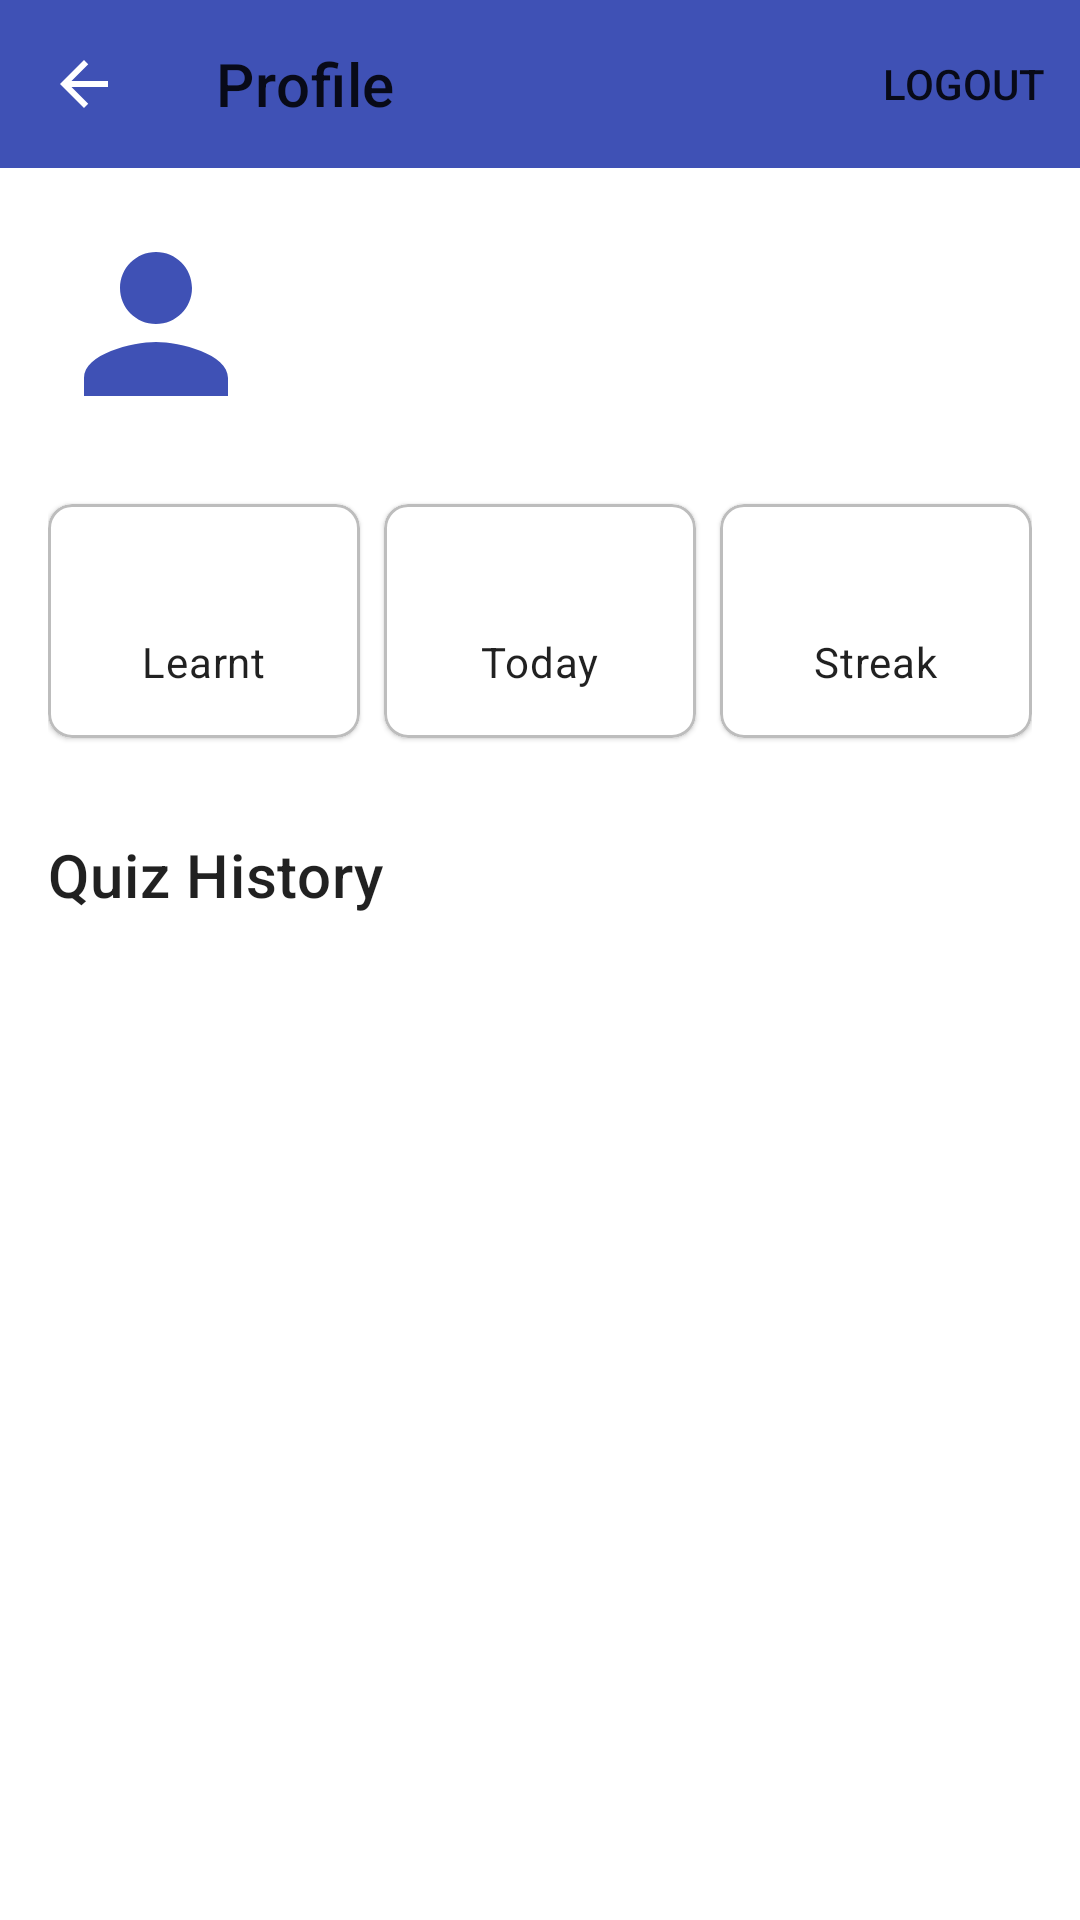

Write the Android layout XML for this screen, with the resource values it uses.
<!-- AndroidManifest.xml: application theme Theme.VocabularyBuilder -->
<!-- res/layout/activity_profile.xml -->
<?xml version="1.0" encoding="utf-8"?>
<LinearLayout xmlns:android="http://schemas.android.com/apk/res/android"
    xmlns:app="http://schemas.android.com/apk/res-auto"
    xmlns:tools="http://schemas.android.com/tools"
    android:layout_width="match_parent"
    android:layout_height="match_parent"
    android:orientation="vertical"
    tools:context=".ProfileActivity">

    
    <com.google.android.material.appbar.AppBarLayout
        android:id="@+id/appBarLayout"
        android:layout_width="match_parent"
        android:layout_height="wrap_content"
        android:fitsSystemWindows="true">

        <com.google.android.material.appbar.MaterialToolbar
            android:id="@+id/toolbar"
            android:layout_width="match_parent"
            android:layout_height="?attr/actionBarSize"
            app:menu="@menu/profile_menu"
            app:navigationIcon="@drawable/ic_arrow_back"
            app:title="Profile" />

    </com.google.android.material.appbar.AppBarLayout>

    <androidx.core.widget.NestedScrollView
        android:layout_width="match_parent"
        android:layout_height="match_parent"
        android:fillViewport="true">

        
        <androidx.constraintlayout.widget.ConstraintLayout
            android:layout_width="match_parent"
            android:layout_height="wrap_content"
            android:padding="16dp">

            
            <ImageView
                android:id="@+id/profile_icon"
                android:layout_width="72dp"
                android:layout_height="72dp"
                android:src="@drawable/ic_person"
                app:layout_constraintStart_toStartOf="parent"
                app:layout_constraintTop_toTopOf="parent"
                app:tint="?attr/colorPrimary"
                android:contentDescription="Profile icon" />

            <TextView
                android:id="@+id/profile_name"
                android:layout_width="0dp"
                android:layout_height="wrap_content"
                android:layout_marginStart="16dp"
                android:textAppearance="?attr/textAppearanceHeadline5"
                android:textStyle="bold"
                app:layout_constraintEnd_toEndOf="parent"
                app:layout_constraintStart_toEndOf="@id/profile_icon"
                app:layout_constraintTop_toTopOf="@id/profile_icon"
                tools:text="User Name" />

            <TextView
                android:id="@+id/profile_username"
                android:layout_width="0dp"
                android:layout_height="wrap_content"
                android:textAppearance="?attr/textAppearanceBody1"
                android:textColor="?attr/colorOnSurfaceVariant"
                app:layout_constraintEnd_toEndOf="parent"
                app:layout_constraintStart_toStartOf="@id/profile_name"
                app:layout_constraintTop_toBottomOf="@id/profile_name"
                tools:text="Username" />

            
            <com.google.android.material.card.MaterialCardView
                android:id="@+id/your_learnt_words_card"
                android:layout_width="0dp"
                android:layout_height="wrap_content"
                android:layout_marginTop="24dp"
                android:layout_marginEnd="8dp"
                app:cardCornerRadius="8dp"
                app:layout_constraintEnd_toStartOf="@+id/words_today_card"
                app:layout_constraintHorizontal_chainStyle="spread_inside"
                app:layout_constraintStart_toStartOf="parent"
                app:layout_constraintTop_toBottomOf="@id/profile_icon"
                app:strokeColor="?attr/dividerColor"
                app:strokeWidth="1dp">

                <LinearLayout
                    android:layout_width="match_parent"
                    android:layout_height="wrap_content"
                    android:gravity="center_horizontal"
                    android:orientation="vertical"
                    android:padding="16dp">

                    <TextView
                        android:id="@+id/learnt_words_count"
                        android:layout_width="wrap_content"
                        android:layout_height="wrap_content"
                        android:textAppearance="?attr/textAppearanceHeadline6"
                        android:textStyle="bold"
                        tools:text="150" />

                    <TextView
                        android:layout_width="wrap_content"
                        android:layout_height="wrap_content"
                        android:text="Learnt"
                        android:textAppearance="?attr/textAppearanceBody2" />
                </LinearLayout>

            </com.google.android.material.card.MaterialCardView>

            <com.google.android.material.card.MaterialCardView
                android:id="@+id/words_today_card"
                android:layout_width="0dp"
                android:layout_height="wrap_content"
                app:cardCornerRadius="8dp"
                app:layout_constraintEnd_toStartOf="@+id/streak_card"
                app:layout_constraintStart_toEndOf="@id/your_learnt_words_card"
                app:layout_constraintTop_toTopOf="@id/your_learnt_words_card"
                app:strokeColor="?attr/dividerColor"
                app:strokeWidth="1dp">

                <LinearLayout
                    android:layout_width="match_parent"
                    android:layout_height="wrap_content"
                    android:gravity="center_horizontal"
                    android:orientation="vertical"
                    android:padding="16dp">

                    <TextView
                        android:id="@+id/words_today_count"
                        android:layout_width="wrap_content"
                        android:layout_height="wrap_content"
                        android:textAppearance="?attr/textAppearanceHeadline6"
                        android:textStyle="bold"
                        tools:text="12" />

                    <TextView
                        android:layout_width="wrap_content"
                        android:layout_height="wrap_content"
                        android:text="Today"
                        android:textAppearance="?attr/textAppearanceBody2" />
                </LinearLayout>

            </com.google.android.material.card.MaterialCardView>

            <com.google.android.material.card.MaterialCardView
                android:id="@+id/streak_card"
                android:layout_width="0dp"
                android:layout_height="wrap_content"
                android:layout_marginStart="8dp"
                app:cardCornerRadius="8dp"
                app:layout_constraintEnd_toEndOf="parent"
                app:layout_constraintStart_toEndOf="@id/words_today_card"
                app:layout_constraintTop_toTopOf="@id/your_learnt_words_card"
                app:strokeColor="?attr/dividerColor"
                app:strokeWidth="1dp">

                <LinearLayout
                    android:layout_width="match_parent"
                    android:layout_height="wrap_content"
                    android:gravity="center_horizontal"
                    android:orientation="vertical"
                    android:padding="16dp">

                    <TextView
                        android:id="@+id/streak_count"
                        android:layout_width="wrap_content"
                        android:layout_height="wrap_content"
                        android:textAppearance="?attr/textAppearanceHeadline6"
                        android:textStyle="bold"
                        tools:text="5" />

                    <TextView
                        android:layout_width="wrap_content"
                        android:layout_height="wrap_content"
                        android:text="Streak"
                        android:textAppearance="?attr/textAppearanceBody2" />
                </LinearLayout>

            </com.google.android.material.card.MaterialCardView>

            
            <TextView
                android:id="@+id/quiz_history_title"
                android:layout_width="wrap_content"
                android:layout_height="wrap_content"
                android:layout_marginTop="32dp"
                android:text="Quiz History"
                android:textAppearance="?attr/textAppearanceHeadline6"
                app:layout_constraintStart_toStartOf="parent"
                app:layout_constraintTop_toBottomOf="@id/your_learnt_words_card" />

            <androidx.recyclerview.widget.RecyclerView
                android:id="@+id/quiz_history_recyclerview"
                android:layout_width="match_parent"
                android:layout_height="wrap_content"
                android:layout_marginTop="8dp"
                android:nestedScrollingEnabled="false"
                app:layoutManager="androidx.recyclerview.widget.LinearLayoutManager"
                app:layout_constraintEnd_toEndOf="parent"
                app:layout_constraintStart_toStartOf="parent"
                app:layout_constraintTop_toBottomOf="@id/quiz_history_title"
                tools:itemCount="3"
                tools:listitem="@layout/quiz_history_item" /> 

        </androidx.constraintlayout.widget.ConstraintLayout>

    </androidx.core.widget.NestedScrollView>

</LinearLayout>
<!-- res/layout/quiz_history_item.xml (included above) -->
<?xml version="1.0" encoding="utf-8"?>
<com.google.android.material.card.MaterialCardView xmlns:android="http://schemas.android.com/apk/res/android"
    xmlns:app="http://schemas.android.com/apk/res-auto"
    xmlns:tools="http://schemas.android.com/tools"
    android:layout_width="match_parent"
    android:layout_height="wrap_content"
    android:layout_marginStart="8dp"
    android:layout_marginTop="4dp"
    android:layout_marginEnd="8dp"
    android:layout_marginBottom="4dp"
    app:cardCornerRadius="8dp"
    app:strokeColor="?attr/dividerColor"
    app:strokeWidth="1dp">

    
    <androidx.constraintlayout.widget.ConstraintLayout
        android:layout_width="match_parent"
        android:layout_height="wrap_content"
        android:padding="16dp">

        
        <TextView
            android:id="@+id/quiz_date_textview"
            android:layout_width="0dp"
            android:layout_height="wrap_content"
            android:layout_marginEnd="16dp"
            android:textAppearance="?attr/textAppearanceBody1"
            android:textStyle="bold"
            app:layout_constraintEnd_toStartOf="@+id/quiz_score_textview"
            app:layout_constraintStart_toStartOf="parent"
            app:layout_constraintTop_toTopOf="parent"
            tools:text="Oct 28, 2025" />

        <TextView
            android:id="@+id/quiz_score_textview"
            android:layout_width="wrap_content"
            android:layout_height="wrap_content"
            android:textAppearance="?attr/textAppearanceBody1"
            android:textStyle="bold"
            app:layout_constraintEnd_toEndOf="parent"
            app:layout_constraintTop_toTopOf="parent"
            tools:text="Score: 90%" />

    </androidx.constraintlayout.widget.ConstraintLayout>

</com.google.android.material.card.MaterialCardView>
<!-- resources referenced by this layout -->
<resources>
  <!-- drawable ic_arrow_back (drawable) -->
  <vector xmlns:android="http://schemas.android.com/apk/res/android"
      android:width="24dp"
      android:height="24dp"
      android:viewportWidth="24.0"
      android:viewportHeight="24.0">
      
      <path
          android:fillColor="@android:color/white"
          android:pathData="M20,11H7.83l5.59,-5.59L12,4l-8,8 8,8 1.41,-1.41L7.83,13H20v-2z" />
  </vector>
  <!-- drawable ic_person (drawable) -->
  <vector xmlns:android="http://schemas.android.com/apk/res/android"
      android:width="24dp"
      android:height="24dp"
      android:viewportWidth="24.0"
      android:viewportHeight="24.0">
      
      <path
          android:fillColor="@android:color/white"
          android:pathData="M12,12c2.21,0 4,-1.79 4,-4s-1.79,-4 -4,-4 -4,1.79 -4,4 1.79,4 4,4zM12,14c-2.67,0 -8,1.34 -8,4v2h16v-2c0,-2.66 -5.33,-4 -8,-4z" />
  </vector>
  <style name="Theme.VocabularyBuilder" parent="Theme.MaterialComponents.DayNight.NoActionBar">
          
          <item name="colorPrimary">@color/primary</item>
          <item name="colorPrimaryVariant">@color/primary_dark</item>
          <item name="colorOnPrimary">@color/icons</item> 
  
          
          <item name="colorSecondary">@color/accent</item>
          <item name="colorOnSecondary">@color/icons</item> 
  
          
          <item name="android:statusBarColor" tools:targetApi="l">?attr/colorPrimaryVariant</item>
  
          
          <item name="colorError">@color/error_red</item>
          <item name="colorOnError">@color/icons</item>
          <item name="android:colorBackground">@android:color/white</item>
          <item name="colorSurface">@android:color/white</item>
          <item name="colorOnSurface">@color/primary_text</item>
  
          
          <item name="colorOnSurfaceVariant">@color/secondary_text</item>
  
          <item name="dividerColor">@color/divider</item>
  
          
          <item name="divider" type="attr">@color/divider</item>
      </style>
  <color name="primary">#3F51B5</color>
  <color name="primary_dark">#303F9F</color>
  <color name="icons">#FFFFFF</color>
  <color name="accent">#FF4081</color>
  <color name="error_red">#B00020</color>
  <color name="primary_text">#212121</color>
  <color name="secondary_text">#757575</color>
  <color name="divider">#BDBDBD</color>
</resources>
